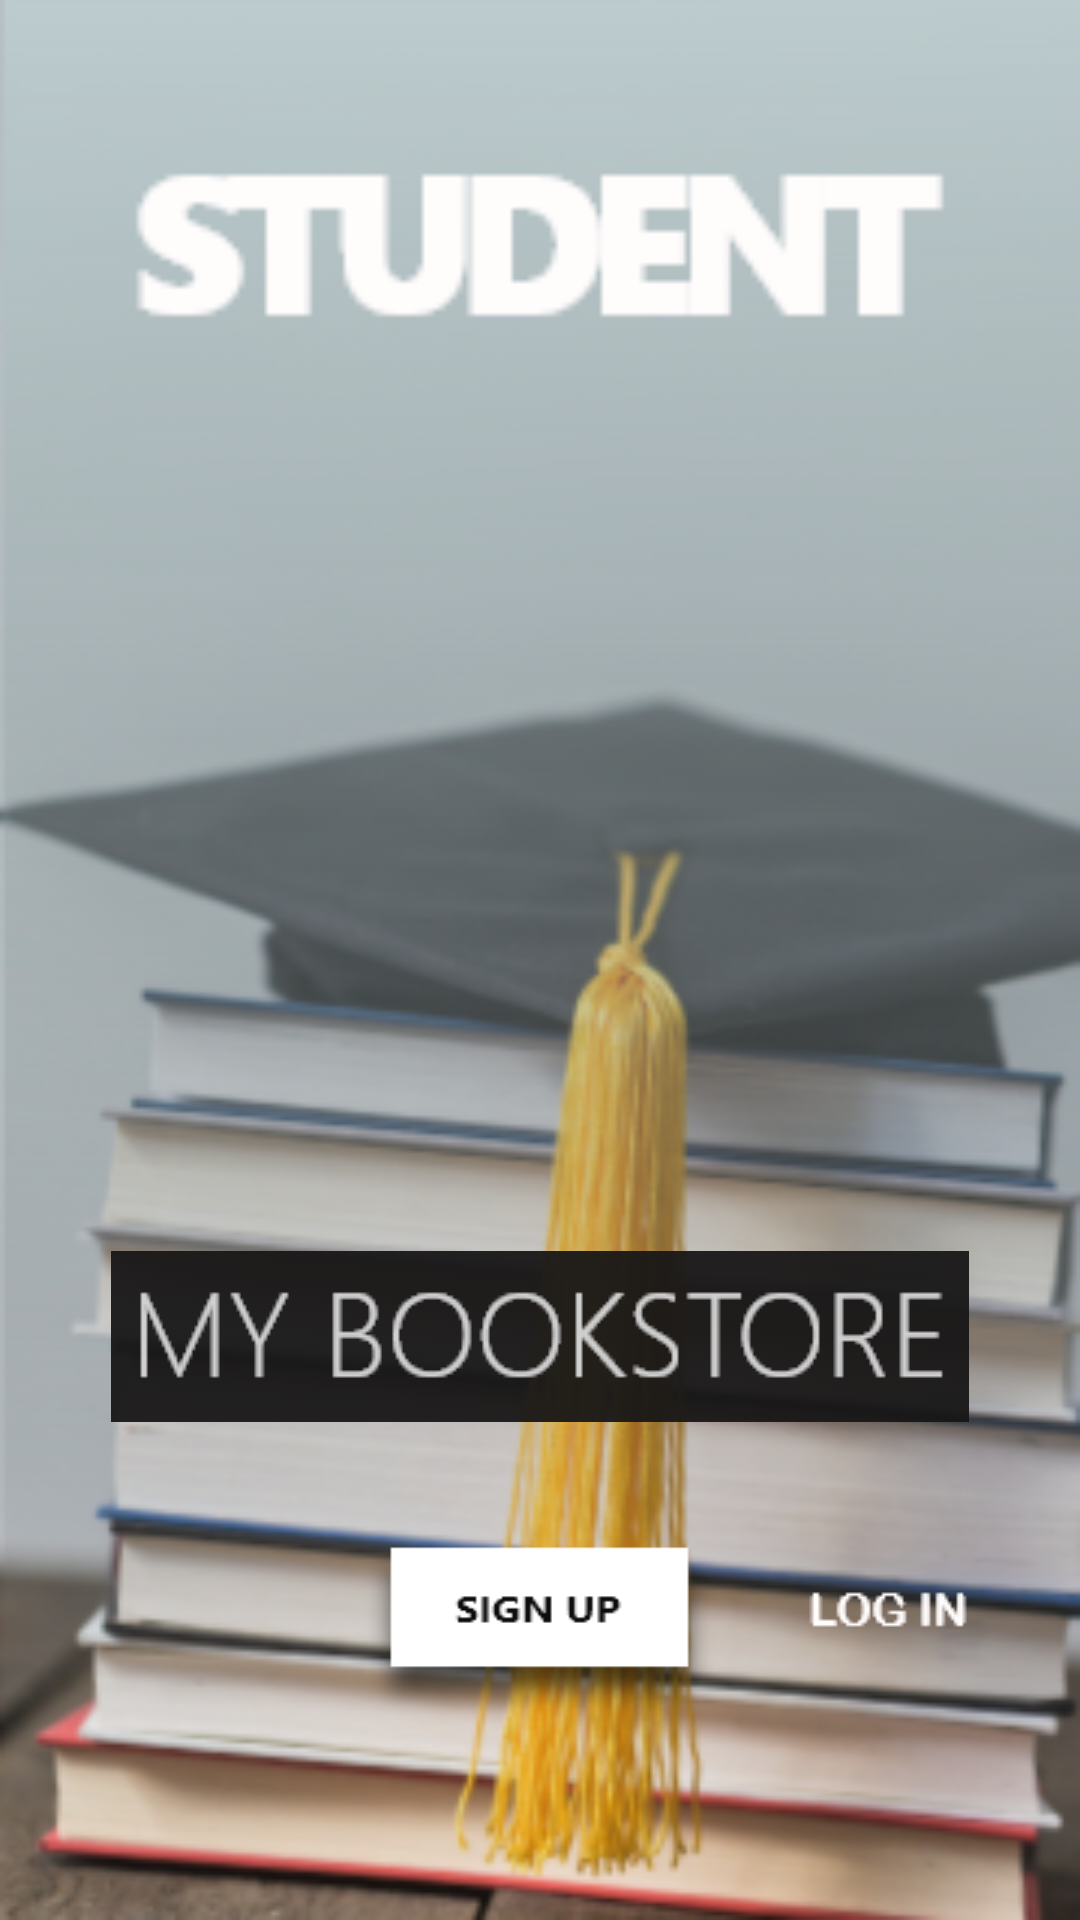

The Android layout XML behind this screen, and the referenced resources:
<!-- AndroidManifest.xml: application theme AppTheme -->
<!-- res/layout/activity_first.xml -->
<?xml version="1.0" encoding="utf-8"?>
<RelativeLayout xmlns:android="http://schemas.android.com/apk/res/android"
    xmlns:app="http://schemas.android.com/apk/res-auto"
    xmlns:tools="http://schemas.android.com/tools"
    android:layout_width="match_parent"
    android:layout_height="match_parent"
    android:background="@drawable/background">

    <ImageView
        android:id="@+id/imageView3"
        android:layout_width="272dp"
        android:layout_height="108dp"
        android:layout_alignParentTop="true"
        android:layout_centerHorizontal="true"
        android:layout_marginTop="24dp"
        app:layout_constraintBottom_toBottomOf="parent"
        app:layout_constraintEnd_toEndOf="parent"
        app:layout_constraintHorizontal_bias="0.545"
        app:layout_constraintStart_toStartOf="parent"
        app:layout_constraintTop_toTopOf="parent"
        app:layout_constraintVertical_bias="0.158"
        app:srcCompat="@drawable/logo" />

    <ImageView
        android:id="@+id/imageView5"
        android:layout_width="wrap_content"
        android:layout_height="wrap_content"
        android:layout_alignParentBottom="true"
        android:layout_centerHorizontal="true"
        android:layout_marginBottom="166dp"
        android:background="@drawable/main_text"
        app:layout_constraintBottom_toBottomOf="parent"
        app:layout_constraintEnd_toEndOf="parent"
        app:layout_constraintHorizontal_bias="0.634"
        app:layout_constraintStart_toStartOf="parent"
        app:layout_constraintTop_toTopOf="parent"
        app:layout_constraintVertical_bias="0.7"
        app:srcCompat="@drawable/main_text" />

    <Button
        android:id="@+id/new_signup"
        android:layout_width="125dp"
        android:layout_height="63dp"
        android:layout_alignParentBottom="true"
        android:layout_centerHorizontal="true"
        android:layout_marginBottom="65dp"
        android:background="@drawable/new_button"
        app:layout_constraintEnd_toEndOf="parent"
        app:layout_constraintHorizontal_bias="0.556"
        app:layout_constraintStart_toStartOf="parent"
        app:layout_constraintTop_toTopOf="parent" />

    <ImageView
        android:id="@+id/new_login"
        android:layout_width="wrap_content"
        android:layout_height="wrap_content"
        android:layout_alignEnd="@+id/imageView5"
        android:layout_alignParentBottom="true"
        android:layout_marginBottom="95dp"
        app:layout_constraintBottom_toBottomOf="parent"
        app:layout_constraintEnd_toEndOf="parent"
        app:layout_constraintHorizontal_bias="0.904"
        app:layout_constraintStart_toStartOf="parent"

        app:layout_constraintTop_toTopOf="parent"
        app:layout_constraintVertical_bias="0.861"
        app:srcCompat="@drawable/new_login" />

</RelativeLayout>
<!-- resources referenced by this layout -->
<resources>
  <!-- drawable background: png bitmap (drawable, 123567 bytes) -->
  <!-- drawable logo: png bitmap (drawable, 1366 bytes) -->
  <!-- drawable main_text: png bitmap (drawable, 5023 bytes) -->
  <!-- drawable new_button: png bitmap (drawable, 2365 bytes) -->
  <!-- drawable new_login: png bitmap (drawable, 516 bytes) -->
  <style name="AppTheme" parent="Theme.AppCompat.Light.NoActionBar">
  
          
      </style>
</resources>
